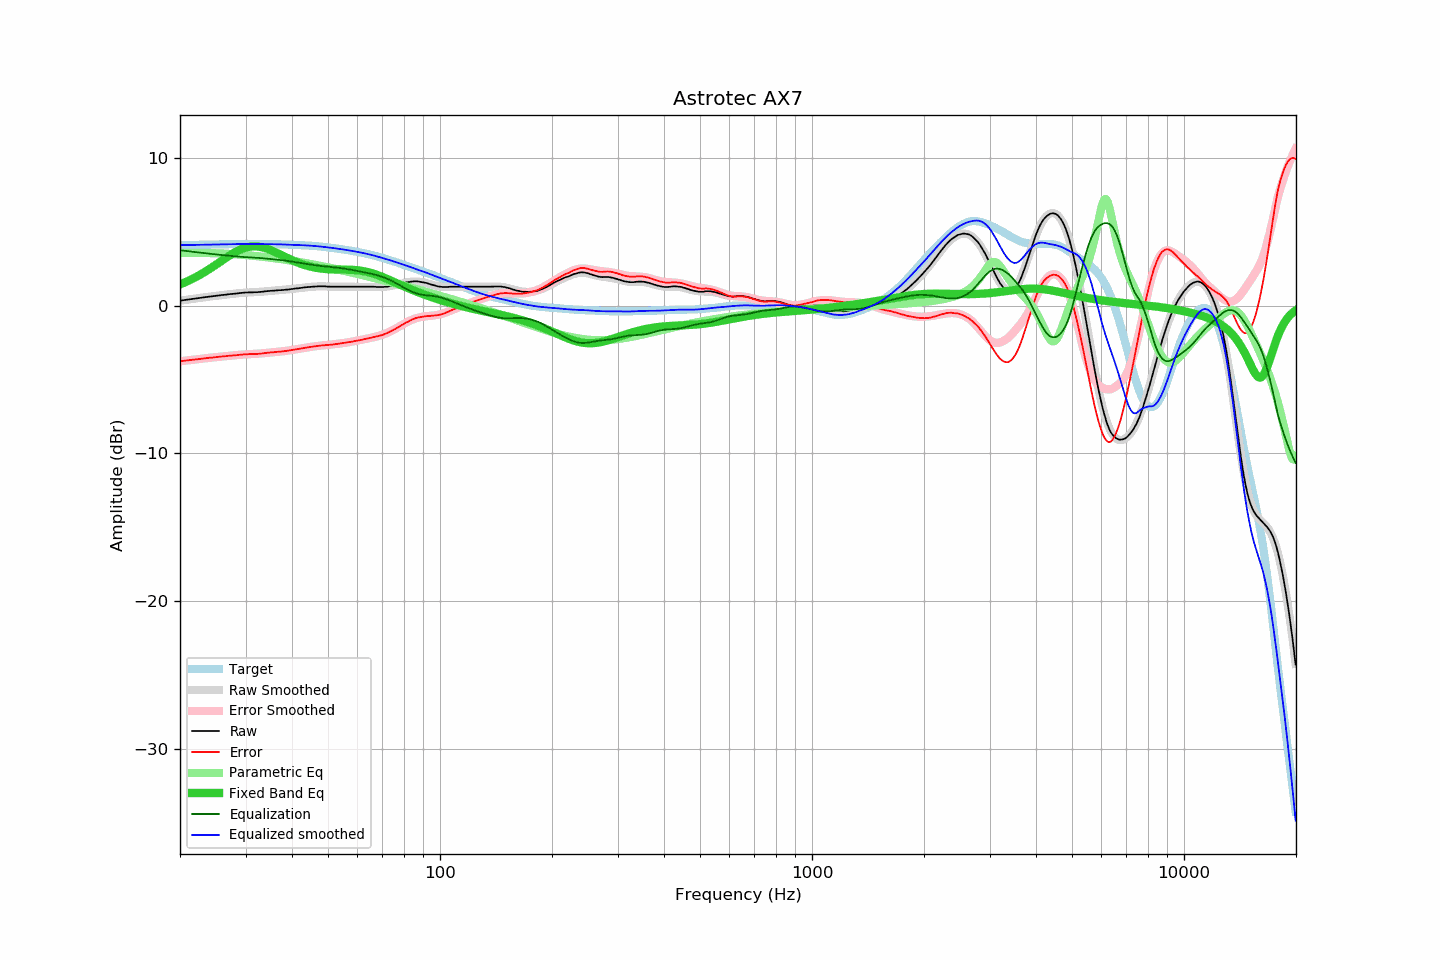

The data file committed next to this chart (first rows):
frequency, raw, error, smoothed, error_smoothed, equalization, parametric_eq, equalized_raw, equalized_smoothed, target
20.00, 0.35, -3.76, 0.35, -3.76, 3.76, 1.45, 4.11, 4.10, 4.10
20.20, 0.36, -3.75, 0.36, -3.75, 3.75, 1.49, 4.10, 4.11, 4.11
20.40, 0.38, -3.73, 0.38, -3.73, 3.73, 1.54, 4.11, 4.11, 4.11
20.61, 0.39, -3.72, 0.39, -3.72, 3.72, 1.58, 4.11, 4.11, 4.11
20.81, 0.41, -3.71, 0.41, -3.71, 3.71, 1.63, 4.12, 4.11, 4.11
21.02, 0.42, -3.70, 0.42, -3.69, 3.69, 1.68, 4.11, 4.12, 4.12
21.23, 0.44, -3.68, 0.44, -3.68, 3.68, 1.73, 4.12, 4.12, 4.12
21.44, 0.45, -3.67, 0.45, -3.67, 3.67, 1.79, 4.12, 4.12, 4.12
21.66, 0.47, -3.65, 0.47, -3.66, 3.66, 1.84, 4.12, 4.12, 4.12
21.87, 0.48, -3.65, 0.48, -3.64, 3.64, 1.90, 4.12, 4.12, 4.12
22.09, 0.50, -3.63, 0.50, -3.63, 3.63, 1.95, 4.13, 4.13, 4.13
22.31, 0.51, -3.62, 0.51, -3.62, 3.62, 2.01, 4.13, 4.13, 4.13
22.54, 0.53, -3.60, 0.53, -3.60, 3.60, 2.07, 4.13, 4.13, 4.13
22.76, 0.54, -3.59, 0.54, -3.59, 3.59, 2.13, 4.13, 4.13, 4.13
22.99, 0.56, -3.58, 0.56, -3.58, 3.58, 2.20, 4.14, 4.13, 4.13
23.22, 0.57, -3.57, 0.57, -3.57, 3.57, 2.26, 4.13, 4.14, 4.14
23.45, 0.59, -3.55, 0.59, -3.55, 3.55, 2.33, 4.14, 4.14, 4.14
23.69, 0.60, -3.54, 0.60, -3.54, 3.54, 2.40, 4.14, 4.14, 4.14
23.92, 0.62, -3.52, 0.61, -3.53, 3.53, 2.47, 4.15, 4.14, 4.14
24.16, 0.63, -3.52, 0.63, -3.52, 3.52, 2.54, 4.15, 4.15, 4.15
24.40, 0.64, -3.51, 0.64, -3.50, 3.50, 2.61, 4.14, 4.15, 4.15
24.65, 0.66, -3.49, 0.66, -3.49, 3.49, 2.68, 4.15, 4.15, 4.15
24.89, 0.67, -3.48, 0.67, -3.48, 3.48, 2.75, 4.15, 4.15, 4.15
25.14, 0.69, -3.47, 0.68, -3.47, 3.47, 2.83, 4.16, 4.15, 4.15
25.39, 0.70, -3.46, 0.70, -3.46, 3.46, 2.90, 4.16, 4.16, 4.16
25.65, 0.71, -3.45, 0.71, -3.45, 3.45, 2.98, 4.16, 4.16, 4.16
25.91, 0.73, -3.43, 0.72, -3.44, 3.44, 3.05, 4.16, 4.16, 4.16
26.16, 0.74, -3.42, 0.74, -3.43, 3.43, 3.12, 4.16, 4.16, 4.16
26.43, 0.75, -3.42, 0.75, -3.42, 3.42, 3.20, 4.16, 4.16, 4.17
26.69, 0.76, -3.41, 0.76, -3.40, 3.40, 3.27, 4.16, 4.17, 4.17
26.96, 0.78, -3.39, 0.77, -3.39, 3.39, 3.34, 4.17, 4.17, 4.17
27.23, 0.79, -3.38, 0.79, -3.38, 3.38, 3.41, 4.17, 4.17, 4.17
27.50, 0.80, -3.37, 0.80, -3.37, 3.37, 3.48, 4.17, 4.17, 4.17
27.77, 0.81, -3.37, 0.81, -3.36, 3.36, 3.55, 4.17, 4.17, 4.17
28.05, 0.82, -3.36, 0.82, -3.35, 3.35, 3.61, 4.17, 4.17, 4.18
28.33, 0.83, -3.35, 0.83, -3.34, 3.34, 3.67, 4.17, 4.18, 4.18
28.62, 0.84, -3.34, 0.85, -3.33, 3.33, 3.73, 4.17, 4.18, 4.18
28.90, 0.86, -3.32, 0.86, -3.32, 3.32, 3.78, 4.18, 4.18, 4.18
29.19, 0.87, -3.31, 0.87, -3.31, 3.31, 3.83, 4.18, 4.18, 4.18
29.48, 0.88, -3.30, 0.87, -3.31, 3.31, 3.87, 4.18, 4.18, 4.18
29.78, 0.89, -3.29, 0.88, -3.30, 3.30, 3.91, 4.19, 4.18, 4.18
30.08, 0.90, -3.28, 0.89, -3.29, 3.29, 3.94, 4.19, 4.18, 4.18
30.38, 0.90, -3.28, 0.89, -3.29, 3.29, 3.97, 4.18, 4.18, 4.18
30.68, 0.91, -3.27, 0.90, -3.28, 3.28, 3.99, 4.19, 4.18, 4.18
30.99, 0.91, -3.27, 0.91, -3.27, 3.27, 4.01, 4.18, 4.18, 4.18
31.30, 0.91, -3.27, 0.91, -3.27, 3.27, 4.02, 4.18, 4.18, 4.18
31.61, 0.92, -3.26, 0.92, -3.26, 3.26, 4.03, 4.18, 4.18, 4.18
31.93, 0.92, -3.26, 0.92, -3.25, 3.25, 4.03, 4.17, 4.18, 4.18
32.24, 0.92, -3.26, 0.93, -3.25, 3.25, 4.02, 4.17, 4.18, 4.18
32.57, 0.93, -3.25, 0.94, -3.24, 3.24, 4.01, 4.17, 4.18, 4.18
32.89, 0.94, -3.24, 0.95, -3.23, 3.23, 3.99, 4.17, 4.18, 4.18
33.22, 0.95, -3.23, 0.95, -3.22, 3.22, 3.97, 4.17, 4.18, 4.18
33.55, 0.96, -3.22, 0.96, -3.21, 3.21, 3.94, 4.17, 4.18, 4.18
33.89, 0.98, -3.20, 0.97, -3.20, 3.20, 3.91, 4.18, 4.17, 4.18
34.23, 0.99, -3.19, 0.98, -3.19, 3.19, 3.87, 4.18, 4.17, 4.18
34.57, 1.00, -3.18, 0.99, -3.18, 3.18, 3.83, 4.18, 4.17, 4.17
34.92, 1.01, -3.16, 1.00, -3.17, 3.17, 3.79, 4.18, 4.17, 4.17
35.27, 1.02, -3.15, 1.01, -3.16, 3.16, 3.74, 4.18, 4.17, 4.17
35.62, 1.02, -3.15, 1.02, -3.15, 3.15, 3.70, 4.17, 4.17, 4.17
35.97, 1.03, -3.14, 1.03, -3.14, 3.14, 3.65, 4.17, 4.17, 4.17
... 635 more rows
